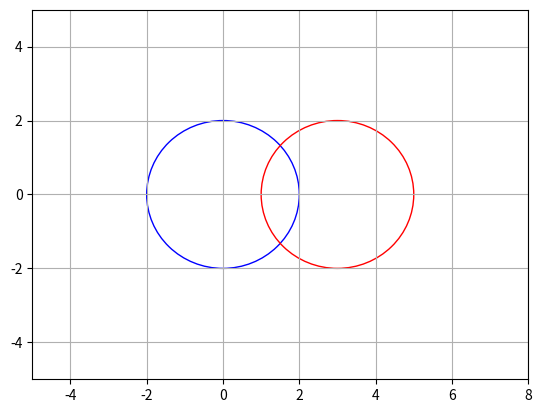

Source code (Python):
import math
import matplotlib.pyplot as plt

# 5 test cases
def has_intersection(x1, y1, r1, x2, y2, r2):
    distance = math.sqrt((x2 - x1) ** 2 + (y2 - y1) ** 2)
    if distance > r1 + r2:
        return False
    if distance < abs(r1 - r2):
        return False
    return True

# radius_sum test
def radius_sum(r1, r2):
    return r1 + r2

# hodnoty
x1, y1, r1 = 0, 0, 2
x2, y2, r2 = 3, 0, 2

fig, ax = plt.subplots()
circle1 = plt.Circle((x1, y1), r1, fill=False, color="blue")
circle2 = plt.Circle((x2, y2), r2, fill=False, color="red")

ax.add_patch(circle1)
ax.add_patch(circle2)
ax.set_xlim(-5, 8)
ax.set_ylim(-5, 5)

# zjistím si průnik
if has_intersection(x1, y1, r1, x2, y2, r2):
    print("Moje kružnice se protínají.")
else:
    print("Moje kružnice se neprotínají.")

plt.grid()
plt.show()
